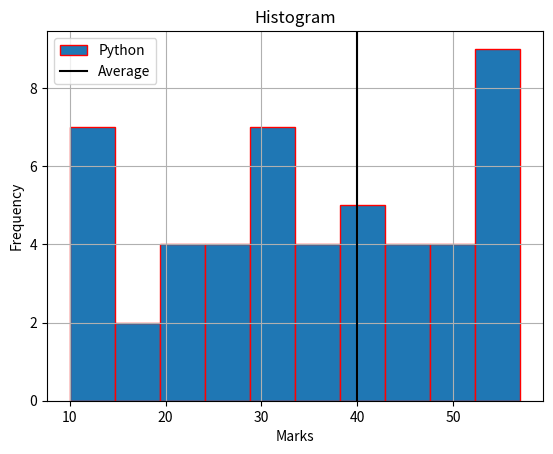

Source code (Python):
# -*- coding: utf-8 -*-
"""Histogram Plot.ipynb

Automatically generated by Colab.

Original file is located at
    https://colab.research.google.com/drive/1bTLt15xwlIBtaw_1TP7LXhVQ4K9ElP1T
"""

import matplotlib.pyplot as plt
import numpy as np
import random

x=np.random.randint(10,60,(50))
x

no=[39, 49, 45, 32, 40, 11, 51, 53, 51, 32, 24, 11, 37, 18, 48, 53, 55,
       46, 29, 14, 37, 22, 26, 39, 43, 43, 28, 40, 21, 29, 14, 28, 31, 26,
       55, 30, 13, 12, 30, 40, 56, 57, 57, 18, 35, 55, 10, 36, 23, 56]

# l=[10,20,30,40,50,60]
# bins=l
# plt.hist(no,"auto",(0,100),edgecolor='r')
# plt.hist(no,edgecolor='r',cumulative=-1)
# plt.hist(no,edgecolor='r',bottom=10)
# plt.hist(no,edgecolor='r',align="left")
# plt.hist(no,edgecolor='r',histtype="step")
# plt.hist(no,edgecolor='r',orientation="horizontal")
# plt.hist(no,edgecolor='r',rwidth=0.9)
# plt.hist(no,edgecolor='r',log=True)
plt.hist(no,edgecolor='r',label="Python")

plt.title("Histogram")
plt.xlabel("Marks")
plt.ylabel("Frequency")
plt.axvline(40,color='black',label="Average")
plt.grid()
plt.legend()

plt.show()
